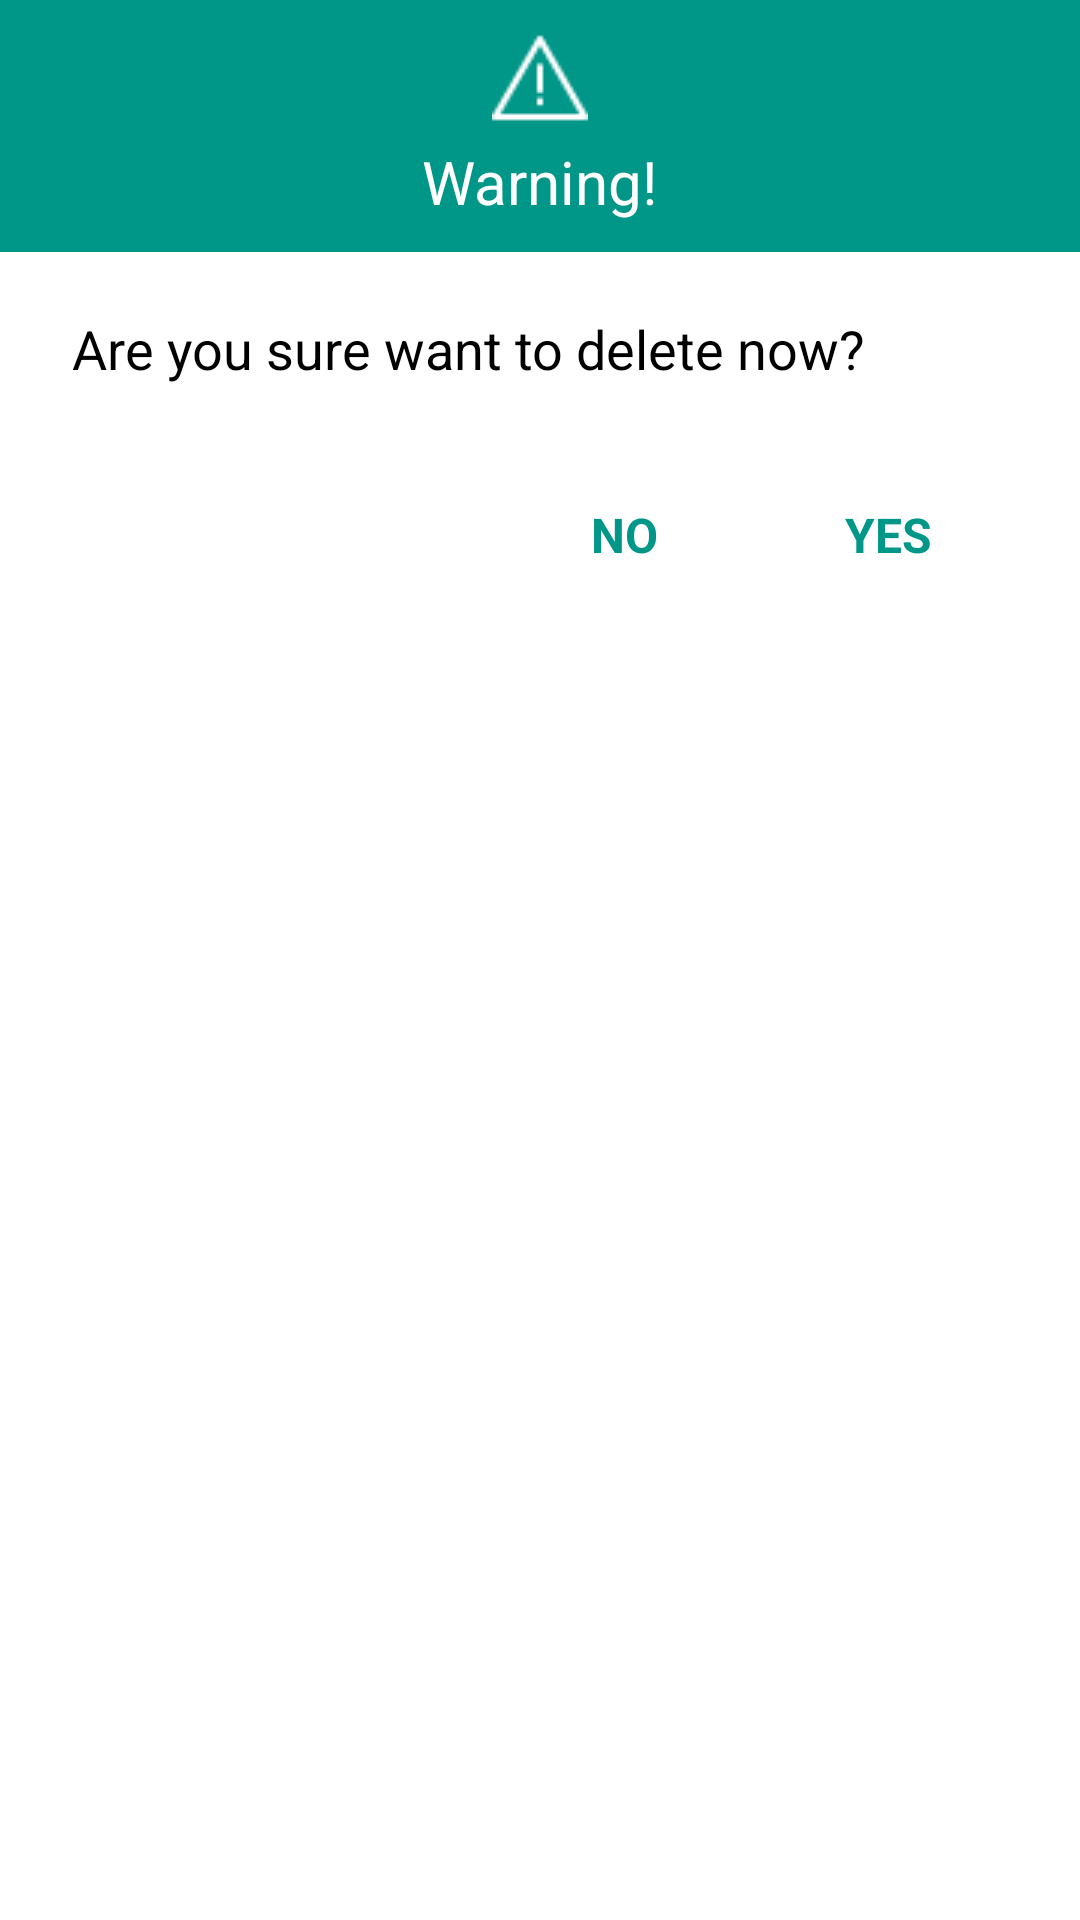

Here is an Android app screen rendered from its layout file. Give the layout XML and the strings, colors and styles it references.
<!-- AndroidManifest.xml: application theme AppTheme -->
<!-- res/layout/dialog_warning.xml -->
<?xml version="1.0" encoding="utf-8"?>
<RelativeLayout xmlns:android="http://schemas.android.com/apk/res/android"
    xmlns:customview="http://schemas.android.com/apk/res-auto"
    android:layout_width="match_parent"
    android:layout_height="wrap_content">

    <LinearLayout
        android:id="@+id/linearHeader"
        android:layout_width="match_parent"
        android:layout_height="wrap_content"
        android:background="@color/colorPrimary"
        android:orientation="horizontal">

        <LinearLayout
            android:layout_width="match_parent"
            android:layout_height="wrap_content"
            android:layout_marginTop="10dp"
            android:layout_marginBottom="10dp"
            android:orientation="vertical">

            <ImageView
                android:id="@+id/imgWarning"
                android:layout_width="32dp"
                android:layout_height="32dp"
                android:tint="#FFFFFF"
                android:layout_gravity="center_horizontal"
                android:src="@drawable/warning"/>

            <TextView
                android:id="@+id/txtWarning"
                android:layout_width="wrap_content"
                android:layout_height="wrap_content"
                android:layout_gravity="center_horizontal"
                android:layout_marginTop="5dp"
                android:textSize="20sp"
                android:textColor="#FFFFFF"
                android:text="Warning!"/>

        </LinearLayout>

    </LinearLayout>

    <TextView
        android:id="@+id/txtMessage"
        android:layout_width="match_parent"
        android:layout_height="wrap_content"
        android:textColor="@color/colorBlack"
        android:textSize="18sp"
        android:layout_marginTop="20dp"
        android:layout_marginLeft="24dp"
        android:layout_marginRight="24dp"
        android:text="Are you sure want to delete now?"
        android:layout_below="@+id/linearHeader" />


    <RelativeLayout
        android:id="@+id/relativeFooter"
        android:layout_width="match_parent"
        android:layout_height="wrap_content"
        android:layout_below="@+id/txtMessage"
        android:paddingTop="4dp"
        android:paddingBottom="4dp"
        android:paddingLeft="24dp"
        android:paddingRight="24dp"
        android:layout_marginTop="24dp"
        android:layout_marginBottom="8dp">

        <LinearLayout
            android:layout_width="wrap_content"
            android:layout_height="wrap_content"
            android:layout_alignParentRight="true"
            android:layout_centerVertical="true"
            android:orientation="horizontal">

            <TextView
                android:id="@+id/txtCancel"
                android:layout_width="wrap_content"
                android:layout_height="44dp"
                android:layout_alignParentRight="true"
                android:layout_centerVertical="true"
                android:layout_marginRight="8dp"
                android:layout_toLeftOf="@+id/txtAccept"
                android:background="@drawable/transparent_background_selector"
                android:textSize="16sp"
                android:textStyle="bold"
                android:minWidth="80dp"
                android:paddingLeft="8dp"
                android:paddingRight="8dp"
                android:gravity="center"
                android:text="NO"
                android:textColor="@color/colorPrimary" />

            <TextView
                android:id="@+id/txtAccept"
                android:layout_width="wrap_content"
                android:layout_height="44dp"
                android:layout_alignParentEnd="true"
                android:layout_alignParentRight="true"
                android:layout_centerVertical="true"
                android:background="@drawable/transparent_background_selector"
                android:minWidth="80dp"
                android:paddingLeft="8dp"
                android:paddingRight="8dp"
                android:gravity="center"
                android:textSize="16sp"
                android:textStyle="bold"
                android:text="YES"
                android:textColor="@color/colorPrimary" />

        </LinearLayout>

    </RelativeLayout>

</RelativeLayout>
<!-- resources referenced by this layout -->
<resources>
  <color name="colorBlack">#000000</color>
  <color name="colorPrimary">#009688</color>
  <!-- drawable transparent_background_selector (drawable) -->
  <?xml version="1.0" encoding="utf-8"?>
  <selector xmlns:android="http://schemas.android.com/apk/res/android">
      <item android:drawable="@drawable/white_background_selected" android:state_pressed="true" />
  </selector>
  <!-- drawable warning: png bitmap (drawable-hdpi, 1280 bytes) -->
  <style name="AppTheme" parent="Theme.AppCompat.Light.NoActionBar">
          
          <item name="colorPrimary">@color/colorPrimary</item>
          <item name="colorPrimaryDark">@color/colorPrimaryDark</item>
          <item name="colorAccent">@color/colorAccent</item>
          <item name="android:windowBackground">@color/colorWhite</item>
      </style>
  <!-- drawable white_background_selected (drawable) -->
  <?xml version="1.0" encoding="utf-8"?>
  <shape xmlns:android="http://schemas.android.com/apk/res/android"
      android:shape="rectangle">
      <solid android:color="#e6e6e6" />
      <padding
          android:bottom="0dp"
          android:left="0dp"
          android:right="0dp"
          android:top="0dp" />
  </shape>
  <color name="colorPrimaryDark">#00796B</color>
  <color name="colorAccent">#009688</color>
  <color name="colorWhite">#FFFFFF</color>
</resources>
